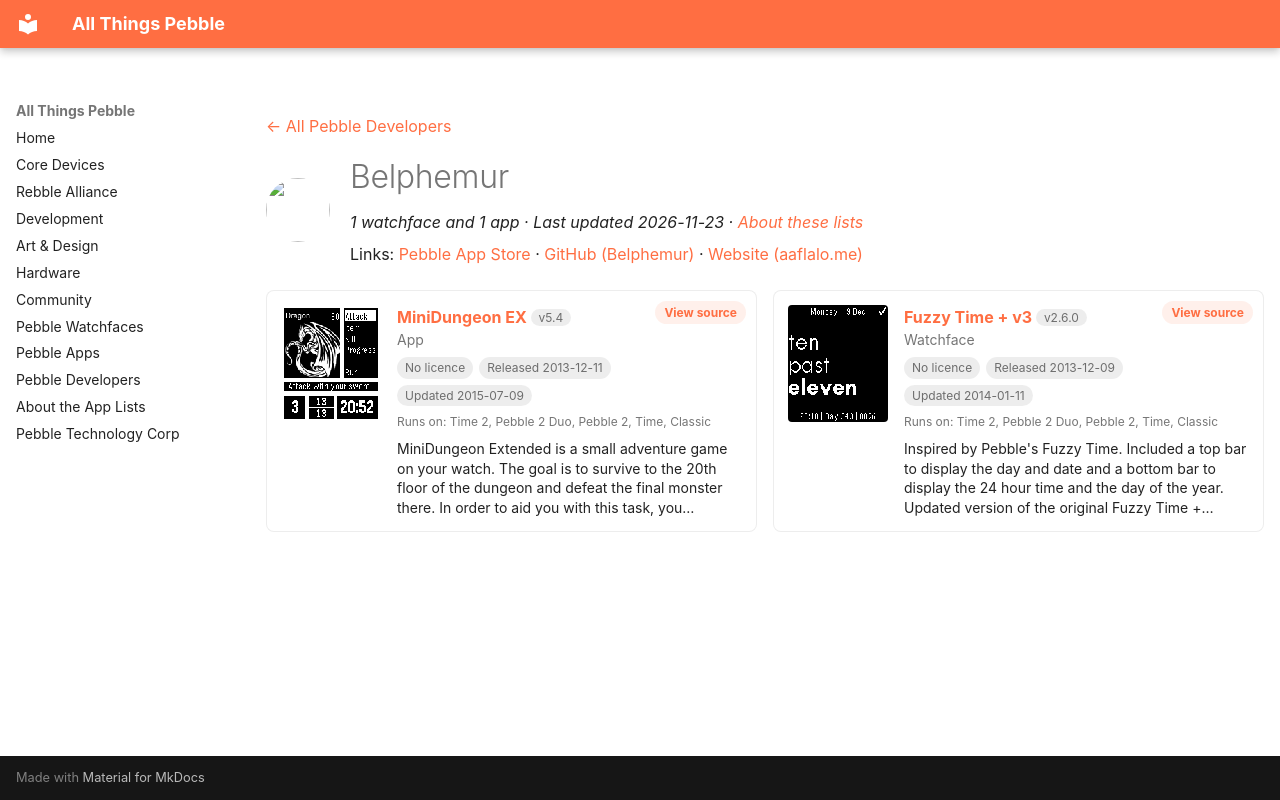

repository: saltedlolly/all-things-pebble · page: developers/belphemur.html · generator: mkdocs

---
title: "Belphemur"
hide:
  - toc
---

<!-- Generated by scripts/update_app_directory.py: do not edit by hand -->
[← All Pebble Developers](../developers.md)

<div class="dev-header" markdown>
<img class="dev-avatar" src="https://github.com/Belphemur.png?size=128" alt="" width="64" height="64" loading="lazy" onerror="this.remove()">
<div class="dev-intro" markdown>

# Belphemur

*1 watchface and 1 app · Last updated 2026-11-23 · [About these lists](../about-app-lists.md)*

Links: [Pebble App Store](https://apps.repebble.com/apps/dev/belphemur_529a46ed129af768b50000ea) · [GitHub (Belphemur)](https://github.com/Belphemur) · [Website (aaflalo.me)](http://aaflalo.me/portfolio/minidungeon-ex/)

</div>
</div>

<div class="dev-controls" data-search-exclude hidden>
<div class="dev-filter" role="group" aria-label="Show"><button type="button" data-filter="all" aria-pressed="true">All <span>2</span></button><button type="button" data-filter="watchface" aria-pressed="false">Watchfaces <span>1</span></button><button type="button" data-filter="watchapp" aria-pressed="false">Apps <span>1</span></button></div>
<label class="dev-sort">Sort by <select><option value="updated">Recently updated</option><option value="released">Newest release</option><option value="title">A–Z</option></select></label>
</div>

<div class="app-grid dev-apps" data-search-exclude>
<div class="app-card" data-type="watchapp" data-title="minidungeon ex" data-released="2013-12-11" data-updated="2015-07-09">
<a class="app-shot" href="https://apps.repebble.com/52a8c1702438eb042600000b" data-search-exclude><img src="../images/apps/52a8c1702438eb042600000b.png" alt="MiniDungeon EX" loading="lazy"></a>
<div class="app-info">
<h2 class="app-name" id="app-52a8c1702438eb042600000b"><a href="https://apps.repebble.com/52a8c1702438eb042600000b">MiniDungeon EX</a> <span class="app-version" title="Latest version" data-search-exclude>v5.4</span></h2>
<a class="app-source" href="https://github.com/Belphemur/MiniDungeon" title="Source code" data-search-exclude>View source</a>
<div class="app-dev">App</div>
<div class="app-tags" data-search-exclude><span class="app-licence app-licence--none" title="Licence">No licence</span> <span title="First published in the app store">Released 2013-12-11</span> <span title="Latest release in the app store">Updated 2015-07-09</span></div>
<div class="app-watches" title="Supported watches" data-search-exclude>Runs on: Time 2, Pebble 2 Duo, Pebble 2, Time, Classic</div>
<p class="app-desc">MiniDungeon Extended is a small adventure game on your watch. The goal is to survive to the 20th floor of the dungeon and defeat the final monster there. In order to aid you with this task, you…</p>
</div>
</div>
<div class="app-card" data-type="watchface" data-title="fuzzy time + v3" data-released="2013-12-09" data-updated="2014-01-11">
<a class="app-shot" href="https://apps.repebble.com/52a634d79f74c6cb3c00000c" data-search-exclude><img src="../images/apps/52a634d79f74c6cb3c00000c.png" alt="Fuzzy Time + v3" loading="lazy"></a>
<div class="app-info">
<h2 class="app-name" id="app-52a634d79f74c6cb3c00000c"><a href="https://apps.repebble.com/52a634d79f74c6cb3c00000c">Fuzzy Time + v3</a> <span class="app-version" title="Latest version" data-search-exclude>v2.6.0</span></h2>
<a class="app-source" href="https://github.com/Belphemur/fuzzy_time_plus_v2" title="Source code" data-search-exclude>View source</a>
<div class="app-dev">Watchface</div>
<div class="app-tags" data-search-exclude><span class="app-licence app-licence--none" title="Licence">No licence</span> <span title="First published in the app store">Released 2013-12-09</span> <span title="Latest release in the app store">Updated 2014-01-11</span></div>
<div class="app-watches" title="Supported watches" data-search-exclude>Runs on: Time 2, Pebble 2 Duo, Pebble 2, Time, Classic</div>
<p class="app-desc">Inspired by Pebble&#x27;s Fuzzy Time. Included a top bar to display the day and date and a bottom bar to display the 24 hour time and the day of the year. Updated version of the original Fuzzy Time +…</p>
</div>
</div>
</div>
